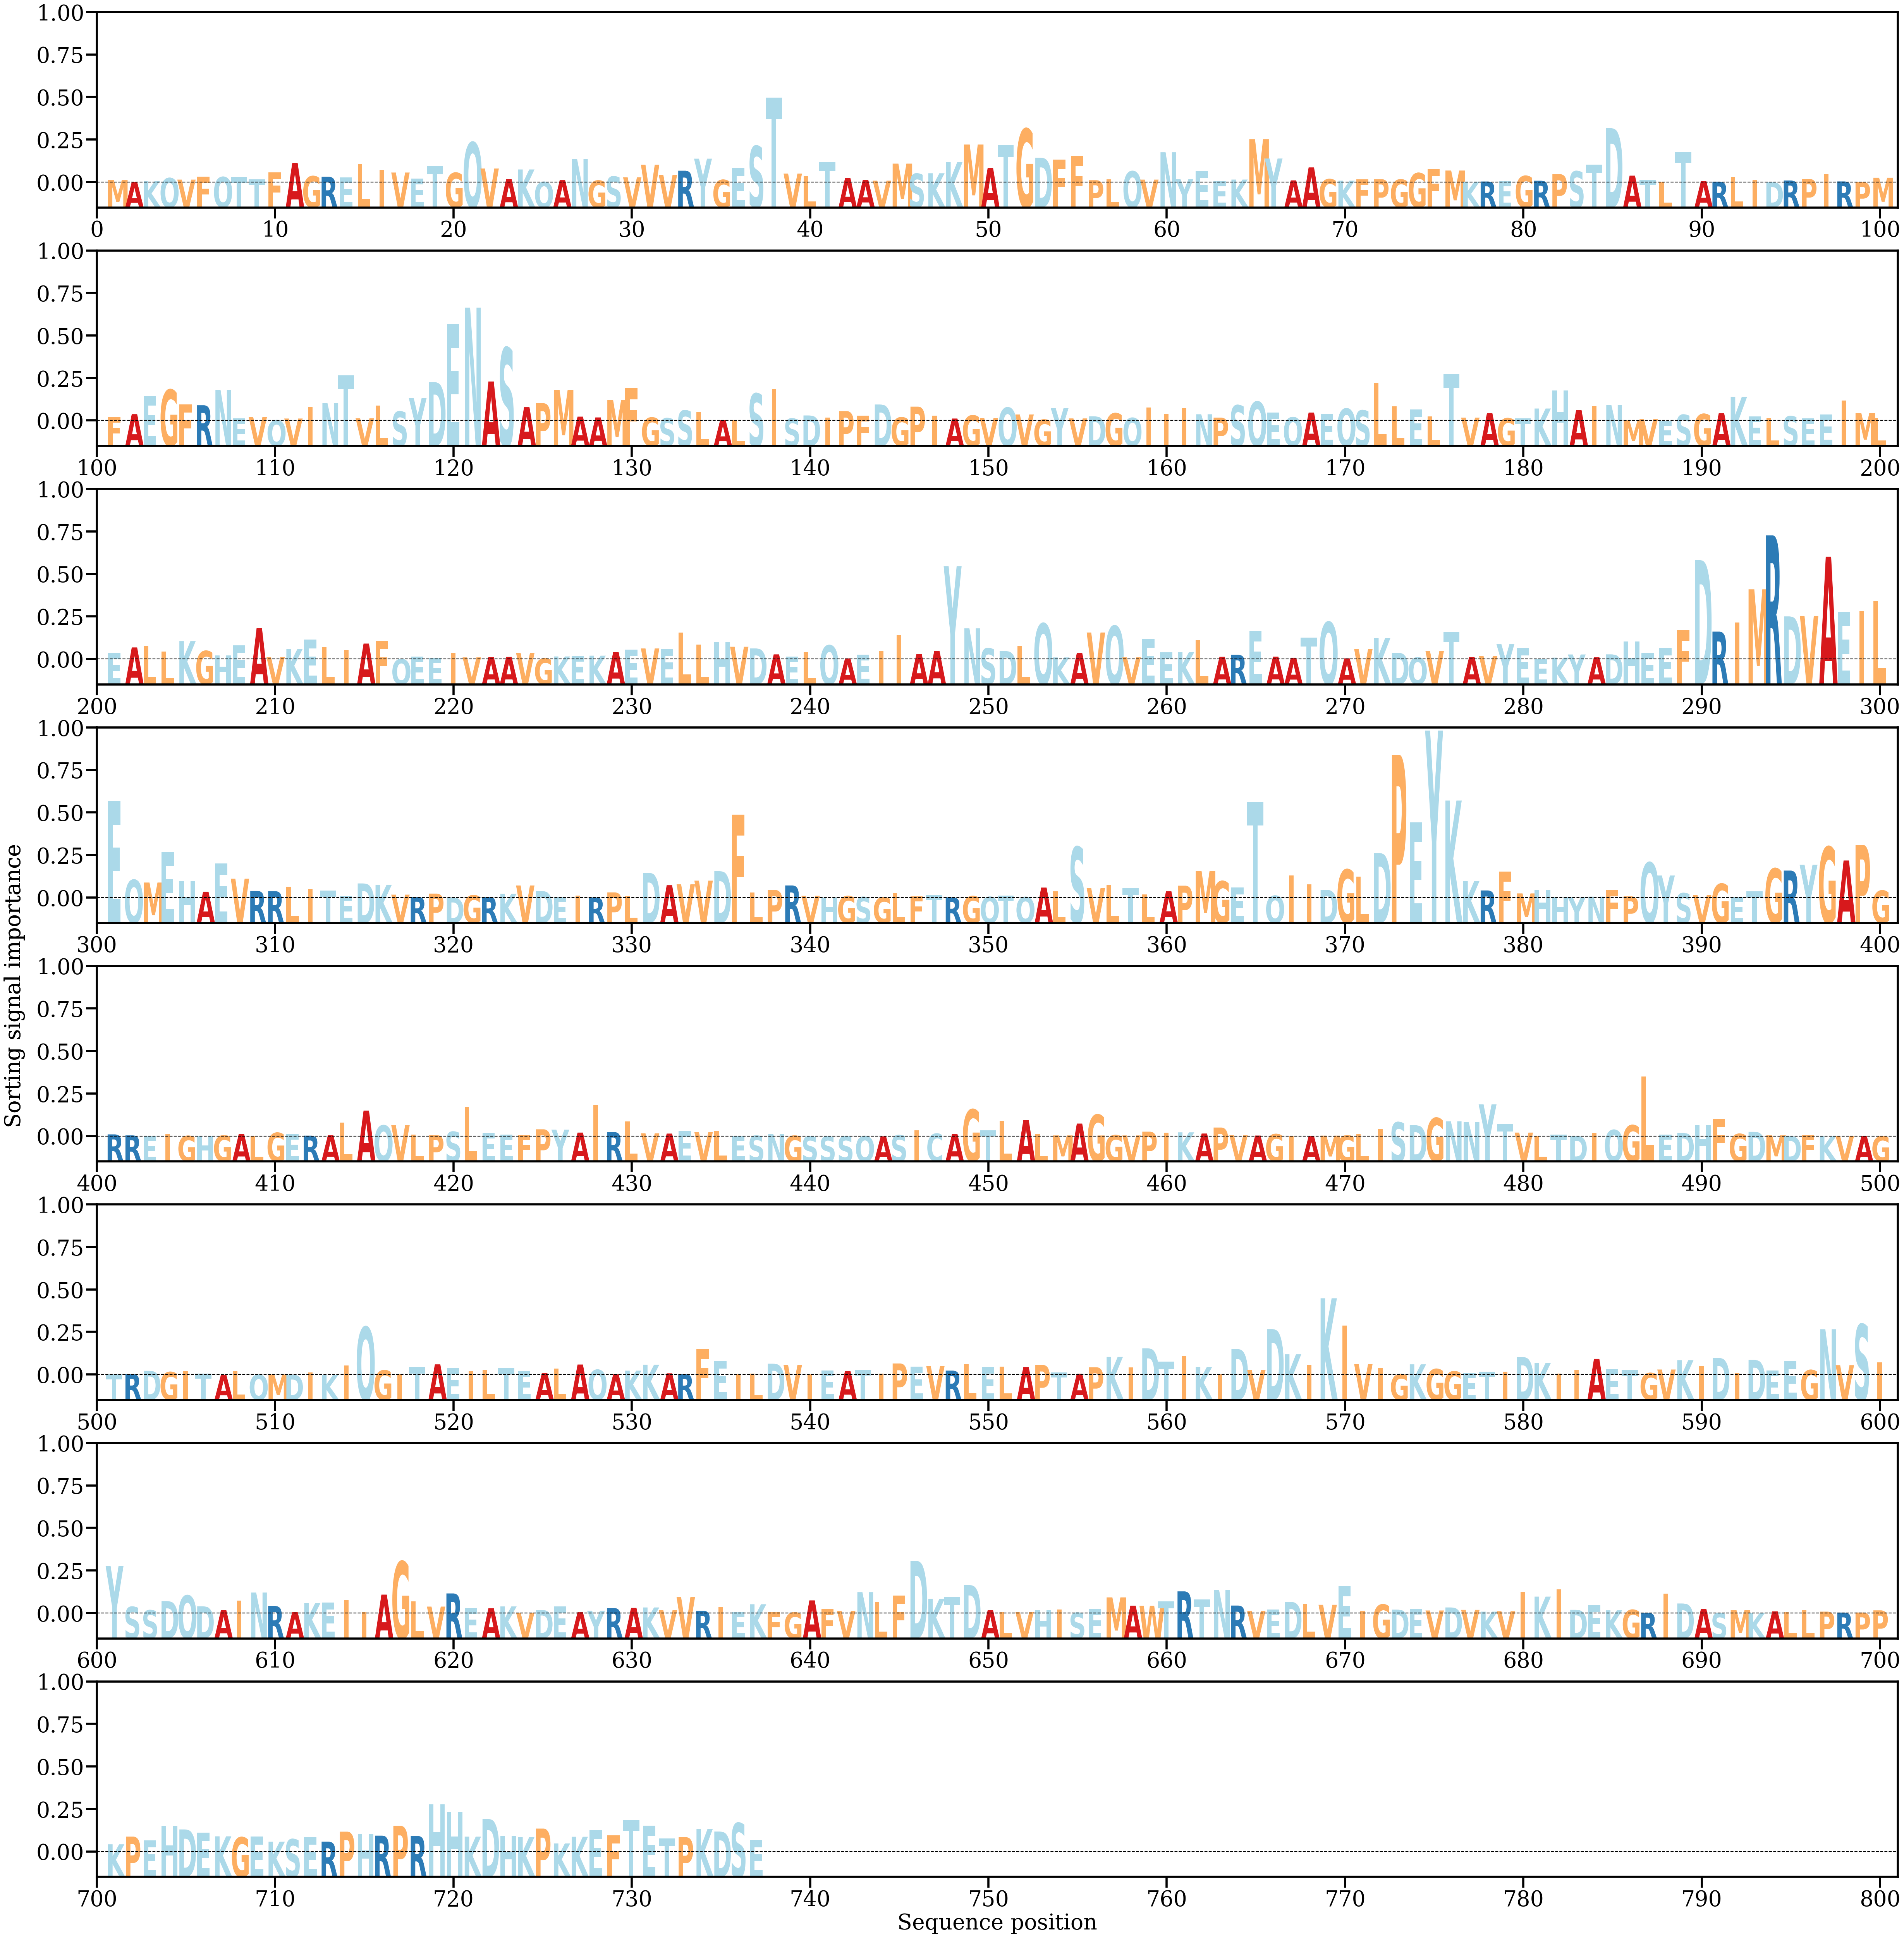

The data file committed next to this chart (first rows):
AA, Alpha
M, [0.0002677]
A, [5.1275216e-05]
K, [0.00016009]
Q, [0.00046601]
V, [0.00030138]
F, [0.00059908]
Q, [0.00057938]
T, [0.00058892]
T, [0.00034808]
F, [0.00108518]
A, [0.00205412]
G, [0.0006633]
R, [0.00060494]
E, [0.00052173]
L, [0.00190902]
I, [0.00130199]
V, [0.00104802]
E, [0.00039215]
T, [0.00170176]
G, [0.0010188]
Q, [0.00423846]
V, [0.00147401]
A, [0.00036514]
K, [0.00137087]
Q, [5.3732518e-05]
A, [0.00024158]
N, [0.00246215]
G, [0.00019775]
S, [0.00062759]
V, [0.00054636]
V, [0.00187257]
V, [0.00080518]
R, [0.00124248]
Y, [0.00251324]
G, [0.00027276]
E, [0.00149596]
S, [0.00384193]
T, [0.00894722]
V, [0.00093679]
L, [0.00068651]
T, [0.00215647]
A, [0.00045184]
A, [0.00027635]
V, [0.00018697]
M, [0.00198933]
S, [0.0009242]
K, [0.00097087]
K, [0.00213235]
M, [0.0040092]
A, [0.0015363]
T, [0.00396673]
G, [0.00566474]
D, [0.00261344]
F, [0.00241564]
F, [0.00276437]
P, [0.00023603]
L, [0.0003434]
Q, [0.001181]
V, [0.0003008]
N, [0.00318889]
... 677 more rows
